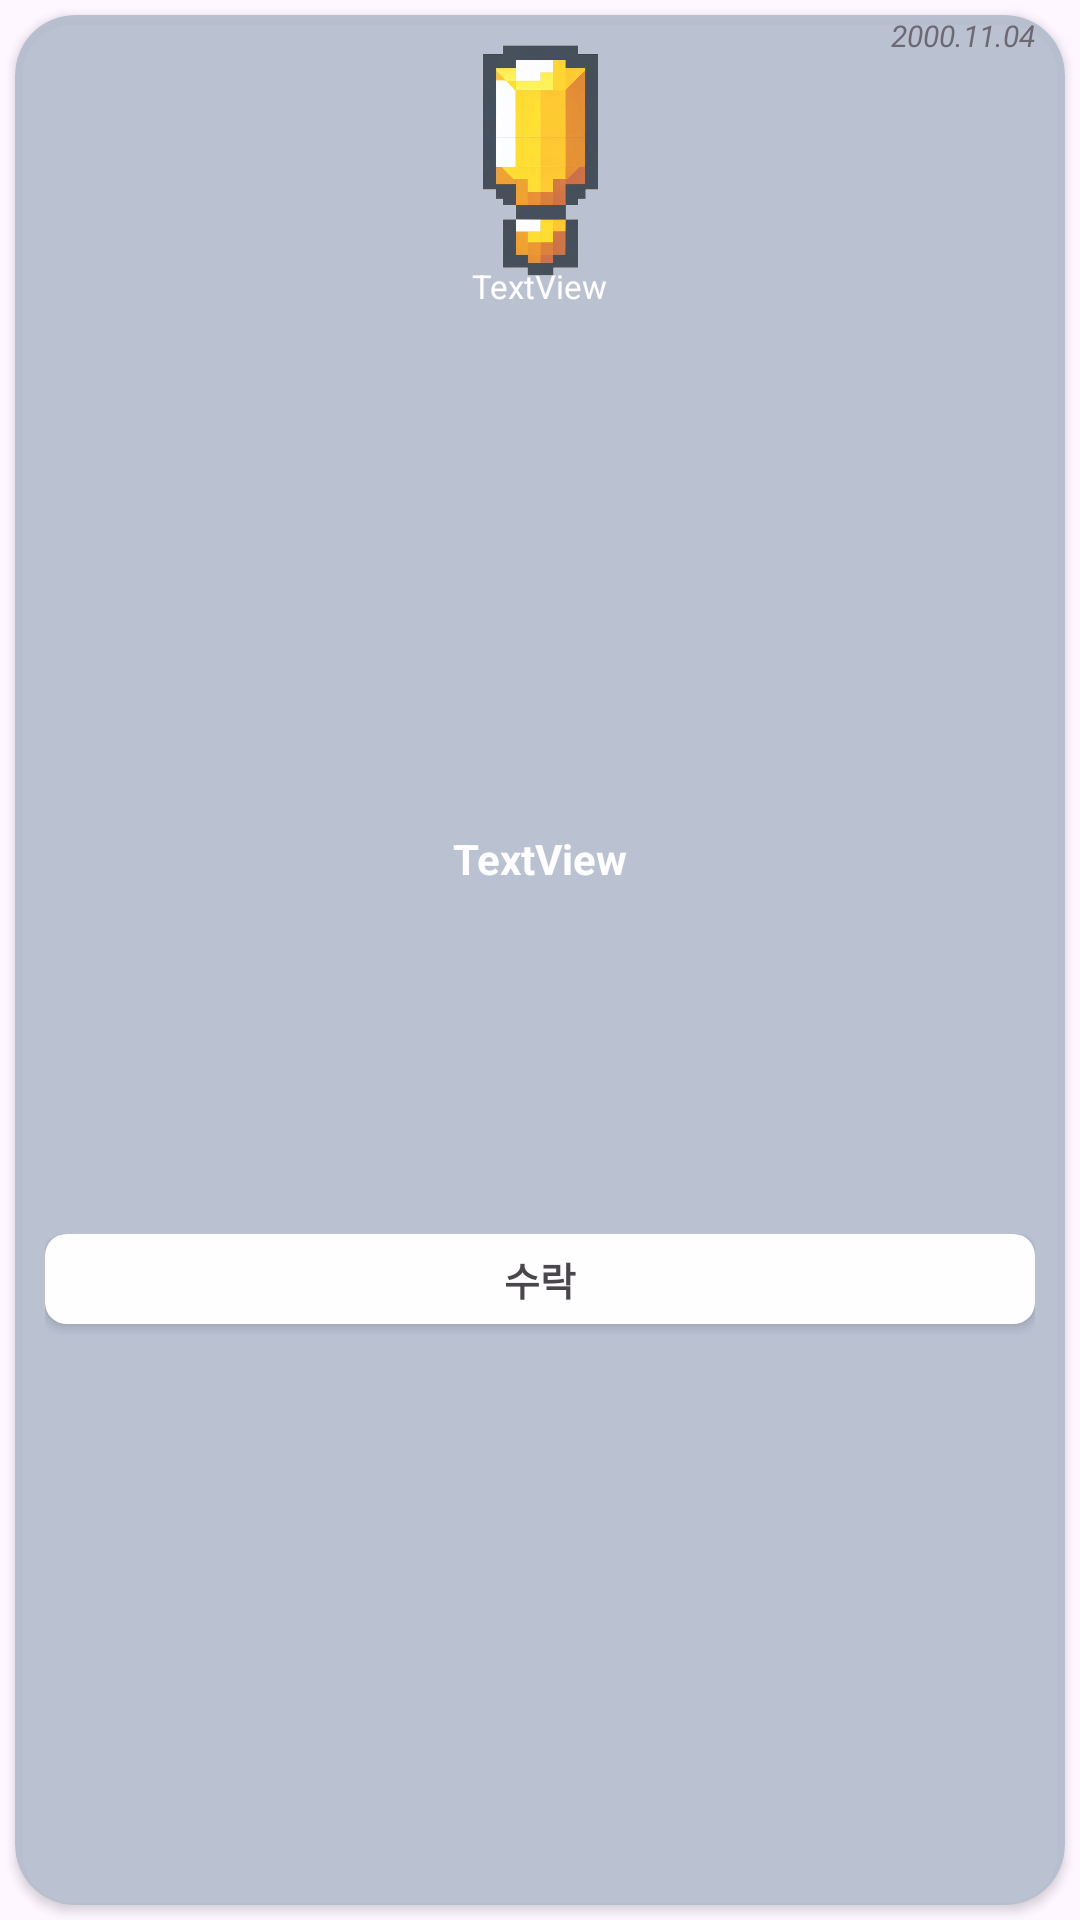

Android layout source for this screen:
<!-- AndroidManifest.xml: application theme Theme.ConfessionDiary -->
<!-- res/layout/quset_choice_resource.xml -->
<?xml version="1.0" encoding="utf-8"?>
<FrameLayout xmlns:android="http://schemas.android.com/apk/res/android"
    xmlns:app="http://schemas.android.com/apk/res-auto"
    xmlns:tools="http://schemas.android.com/tools"
    android:layout_width="126.67dp"
    android:layout_height="150dp"
    android:alpha="0.8"
    android:orientation="vertical">

    <androidx.cardview.widget.CardView
        android:layout_width="match_parent"
        android:layout_height="match_parent"
        android:layout_margin="5dp"
        android:backgroundTint="#E6A1AFC3"
        app:cardCornerRadius="20dp"
        app:cardElevation="2dp">

        <androidx.constraintlayout.widget.ConstraintLayout
            android:layout_width="match_parent"
            android:layout_height="match_parent"
            app:layout_constraintBottom_toBottomOf="parent"
            app:layout_constraintEnd_toEndOf="parent"
            app:layout_constraintStart_toStartOf="parent"
            app:layout_constraintTop_toTopOf="parent">

            <TextView
                android:id="@+id/onlineResource_Date_TextView"
                android:layout_width="wrap_content"
                android:layout_height="wrap_content"
                android:layout_marginEnd="10dp"
                android:text="2000.11.04"
                android:textSize="10sp"
                android:textStyle="italic"
                app:layout_constraintEnd_toEndOf="parent"
                app:layout_constraintTop_toTopOf="parent" />

            <LinearLayout
                android:id="@+id/linearLayout9"
                android:layout_width="match_parent"
                android:layout_height="match_parent"
                android:orientation="vertical"
                app:layout_constraintBottom_toBottomOf="parent"
                app:layout_constraintEnd_toEndOf="parent"
                app:layout_constraintStart_toStartOf="parent"
                app:layout_constraintTop_toTopOf="parent">

                <androidx.cardview.widget.CardView
                    android:layout_width="wrap_content"
                    android:layout_height="0dp"
                    android:layout_gravity="center"
                    android:layout_marginTop="25dp"
                    android:layout_weight="0.6"
                    android:backgroundTint="#00FFFFFF"
                    app:cardCornerRadius="0dp"
                    app:cardElevation="0dp">

                    <TextView
                        android:id="@+id/onlineResource_Title_TextView"
                        android:layout_width="match_parent"
                        android:layout_height="wrap_content"
                        android:layout_gravity="center"
                        android:maxLines="1"
                        android:text="TextView"
                        android:textColor="#FFFFFF"
                        android:textSize="11sp"
                        android:textStyle="normal" />
                </androidx.cardview.widget.CardView>

                <androidx.cardview.widget.CardView
                    android:layout_width="match_parent"
                    android:layout_height="0dp"
                    android:layout_marginLeft="6dp"
                    android:layout_marginTop="5dp"
                    android:layout_marginRight="6dp"
                    android:layout_marginBottom="5dp"
                    android:layout_weight="1.1"
                    android:backgroundTint="#00FFFFFF"
                    app:cardCornerRadius="0dp"
                    app:cardElevation="0dp">

                    <TextView
                        android:id="@+id/onlineResource_Content_TextView"
                        android:layout_width="match_parent"
                        android:layout_height="match_parent"
                        android:gravity="center|center_vertical"
                        android:text="TextView"
                        android:textColor="#FFFFFF"
                        android:textStyle="bold" />
                </androidx.cardview.widget.CardView>

                <LinearLayout
                    android:layout_width="match_parent"
                    android:layout_height="0dp"
                    android:layout_marginLeft="10dp"
                    android:layout_marginRight="10dp"
                    android:layout_marginBottom="5dp"
                    android:layout_weight="1">

                    <androidx.cardview.widget.CardView
                        android:layout_width="wrap_content"
                        android:layout_height="30dp"
                        android:layout_gravity="right"
                        android:layout_weight="1"
                        app:cardCornerRadius="7dp">

                        <android.widget.Button
                            android:id="@+id/onlineResource_OK_Button"
                            android:layout_width="match_parent"
                            android:layout_height="wrap_content"
                            android:background="#00FFFFFF"
                            android:gravity="center"
                            android:text="@string/onlineResource_OKbutton"
                            android:textSize="13sp"
                            android:textStyle="bold" />
                    </androidx.cardview.widget.CardView>
                </LinearLayout>

            </LinearLayout>

            <ImageView
                android:id="@+id/onlineResource_quest_imageView"
                android:layout_width="77dp"
                android:layout_height="77dp"
                android:layout_marginStart="20dp"
                android:layout_marginTop="10dp"
                android:layout_marginEnd="20dp"
                app:layout_constraintEnd_toEndOf="parent"
                app:layout_constraintStart_toStartOf="parent"
                app:layout_constraintTop_toTopOf="parent"
                app:srcCompat="@drawable/quest_yellow" />
        </androidx.constraintlayout.widget.ConstraintLayout>
    </androidx.cardview.widget.CardView>

</FrameLayout>
<!-- resources referenced by this layout -->
<resources>
  <!-- drawable quest_yellow: png bitmap (drawable, 62189 bytes) -->
  <string name="onlineResource_OKbutton">수락</string>
  <style name="Theme.ConfessionDiary" parent="Base.Theme.ConfessionDiary" />
  <style name="Base.Theme.ConfessionDiary" parent="Theme.Material3.DayNight.NoActionBar">
          
          
      </style>
</resources>
